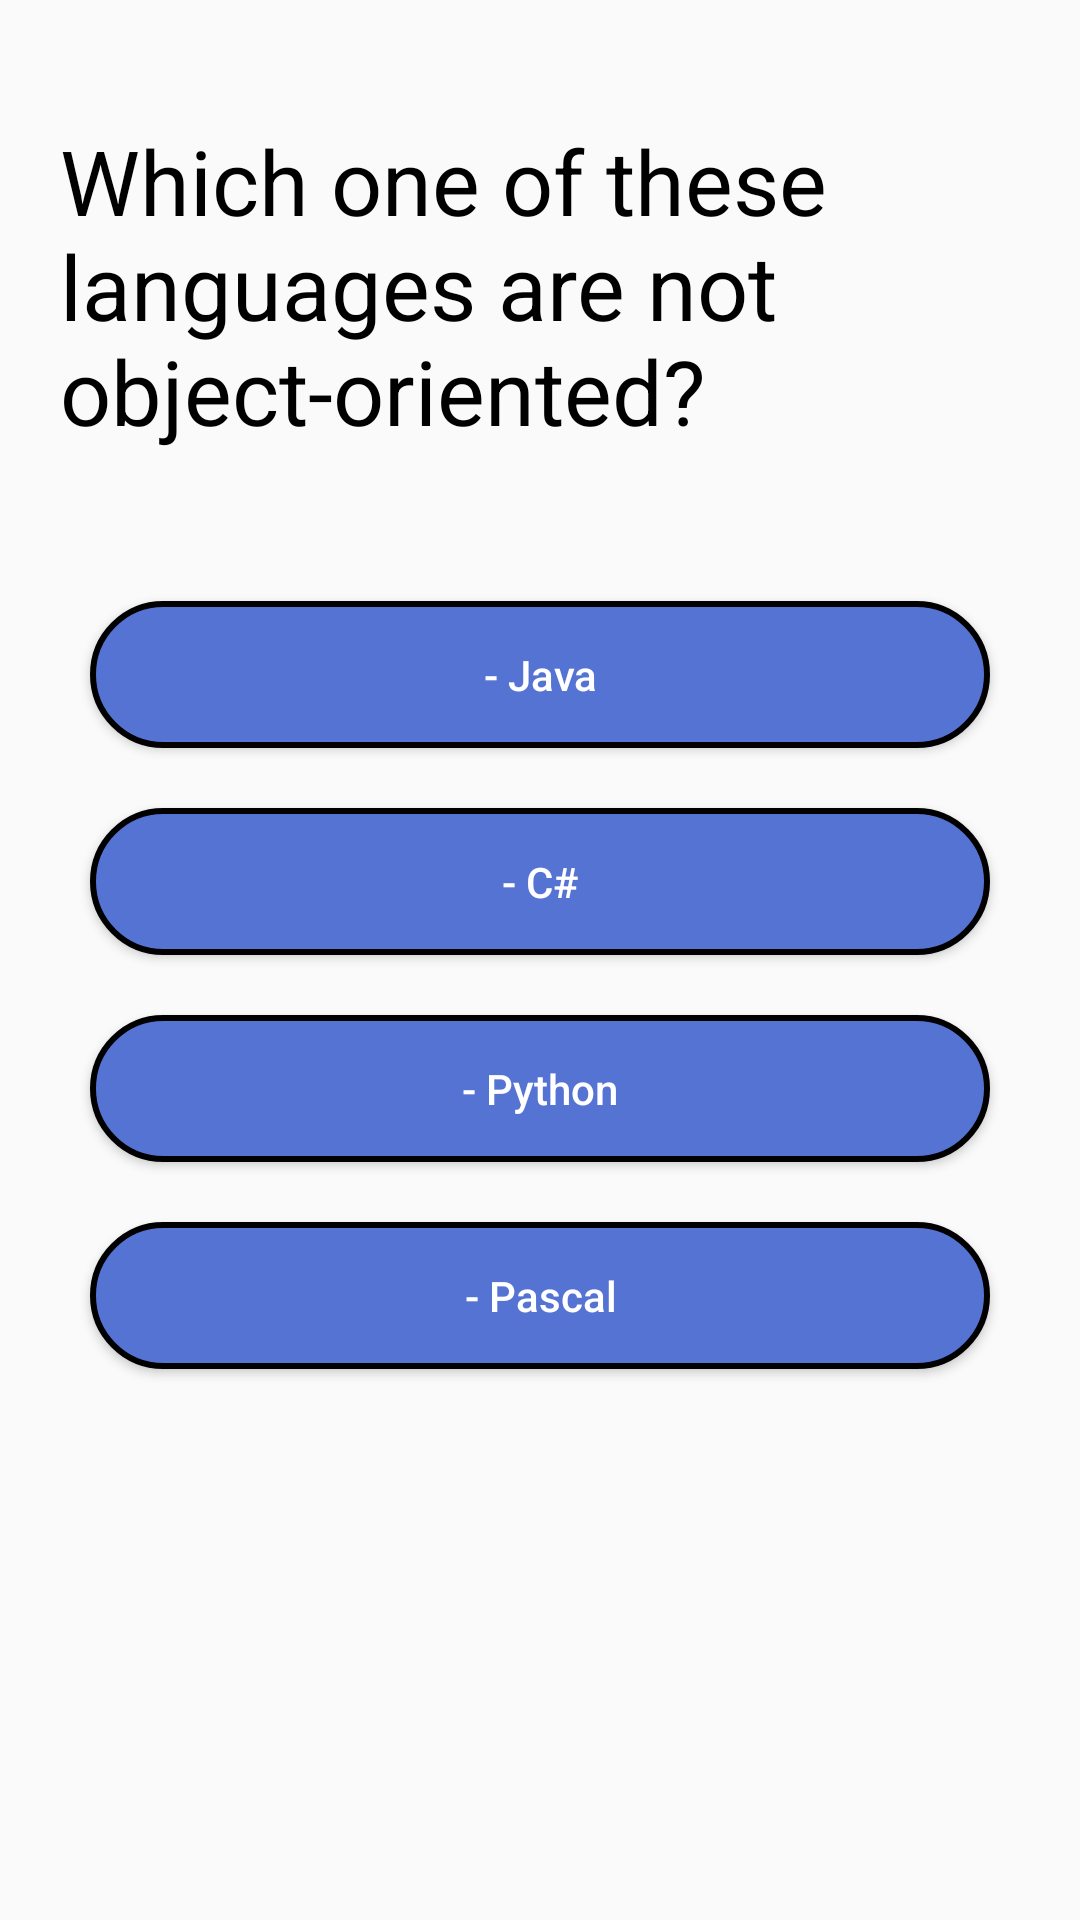

The Android layout XML behind this screen, and the referenced resources:
<!-- AndroidManifest.xml: application theme AppTheme -->
<!-- res/layout/pergunta_oito_layout.xml -->
<?xml version="1.0" encoding="utf-8"?>
<ScrollView xmlns:android="http://schemas.android.com/apk/res/android"
    xmlns:app="http://schemas.android.com/apk/res-auto"
    xmlns:tools="http://schemas.android.com/tools"
    android:layout_width="match_parent"
    android:layout_height="match_parent"
    android:orientation="vertical"
    android:fillViewport="true"
    tools:context=".PerguntaOitoActivity">

    <LinearLayout
        android:layout_width="match_parent"
        android:layout_height="match_parent"
        android:orientation="vertical">


    <TextView
        android:layout_width="wrap_content"
        android:layout_height="wrap_content"
        android:layout_gravity="center"
        android:layout_marginTop="40dp"
        android:text="@string/questEN08"
        android:textColor="#000"
        android:textSize="30dp"
        android:paddingLeft="20dp"/>

    <Button
        android:onClick="opcaoUmQuestaoOito"
        android:id="@+id/btnOp1"
        android:layout_width="300dp"
        android:layout_height="wrap_content"
        android:layout_gravity="center"
        android:layout_marginTop="50dp"
        android:text="@string/quest08ENOptionA" android:background="@drawable/btn_borda"
        android:textColor="#fff"
        android:textAllCaps="false"
        android:padding="15dp"/>

    <Button
        android:onClick="opcaoDoisQuestaoOito"
        android:id="@+id/btnOp2"
        android:layout_width="300dp"
        android:layout_height="wrap_content"
        android:layout_gravity="center"
        android:layout_marginTop="20dp"
        android:text="@string/quest08ENOptionB" android:background="@drawable/btn_borda"
        android:textColor="#fff"
        android:textAllCaps="false"
        android:padding="15dp"/>

    <Button
        android:onClick="opcaoTresQuestaoOito"
        android:id="@+id/btnOp3"
        android:layout_width="300dp"
        android:layout_height="wrap_content"
        android:layout_gravity="center"
        android:layout_marginTop="20dp"
        android:text="@string/quest08ENOptionD" android:background="@drawable/btn_borda"
        android:textColor="#fff"
        android:textAllCaps="false"
        android:padding="15dp"/>

    <Button
        android:onClick="opcaoQuatroQuestaoOito"
        android:id="@+id/btnOp4"
        android:layout_width="300dp"
        android:layout_height="wrap_content"
        android:layout_gravity="center"
        android:layout_marginTop="20dp"
        android:text="@string/quest08ENOptionC" android:background="@drawable/btn_borda"
        android:textColor="#fff"
        android:textAllCaps="false"
        android:padding="15dp"/>

    </LinearLayout>
</ScrollView>
<!-- resources referenced by this layout -->
<resources>
  <!-- drawable btn_borda (drawable) -->
  <?xml version="1.0" encoding="utf-8"?>
  <shape xmlns:android="http://schemas.android.com/apk/res/android"
      android:shape="rectangle">
  
      <solid android:color="@color/colorPrimary"></solid>
  
      <corners android:radius="50dp"></corners>
  
      <stroke android:width="2dp"></stroke>
  
  </shape>
  <string name="quest08ENOptionA">- Java</string>
  <string name="quest08ENOptionB">- C#</string>
  <string name="quest08ENOptionC">- Pascal</string>
  <string name="quest08ENOptionD">- Python</string>
  <string name="questEN08">Which one of these languages are not object-oriented?</string>
  <style name="AppTheme" parent="Theme.AppCompat.Light.DarkActionBar">
          
          <item name="colorPrimary">@color/colorPrimary</item>
          <item name="colorPrimaryDark">@color/colorPrimaryDark</item>
          <item name="colorAccent">@color/colorAccentt</item>
      </style>
  <color name="colorPrimary">#5573D3</color>
  <color name="colorPrimaryDark">#F2022372</color>
  <color name="colorAccentt">#D81B60</color>
</resources>
